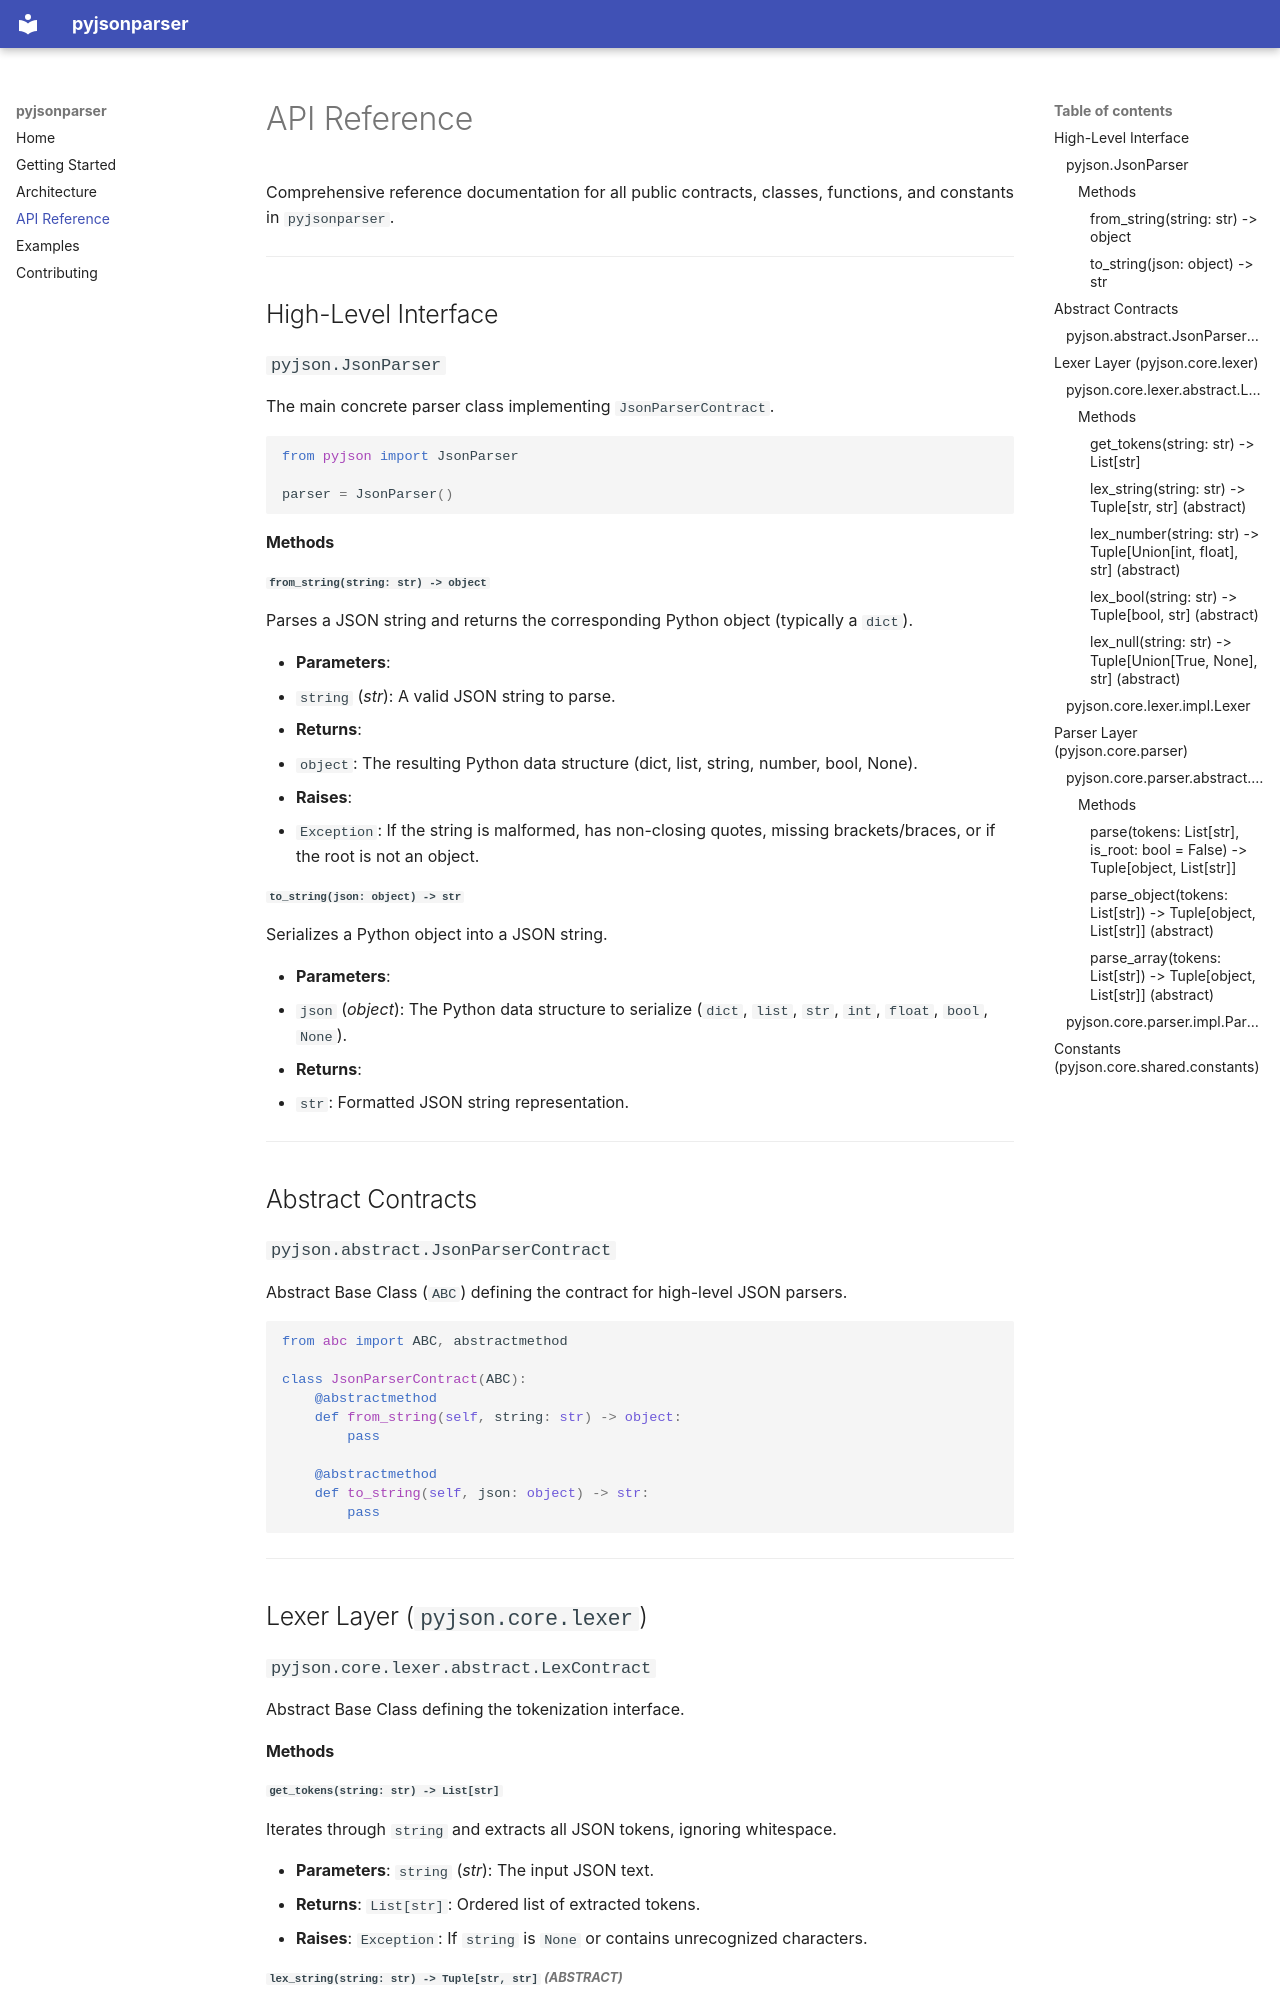

repository: alexprodan99/pyjsonparser · page: api-reference/index.html · generator: mkdocs

# API Reference

Comprehensive reference documentation for all public contracts, classes, functions, and constants in `pyjsonparser`.

---

## High-Level Interface

### `pyjson.JsonParser`

The main concrete parser class implementing `JsonParserContract`.

```python
from pyjson import JsonParser

parser = JsonParser()
```

#### Methods

##### `from_string(string: str) -> object`
Parses a JSON string and returns the corresponding Python object (typically a `dict`).

- **Parameters**:
  - `string` (*str*): A valid JSON string to parse.
- **Returns**:
  - `object`: The resulting Python data structure (dict, list, string, number, bool, None).
- **Raises**:
  - `Exception`: If the string is malformed, has non-closing quotes, missing brackets/braces, or if the root is not an object.

##### `to_string(json: object) -> str`
Serializes a Python object into a JSON string.

- **Parameters**:
  - `json` (*object*): The Python data structure to serialize (`dict`, `list`, `str`, `int`, `float`, `bool`, `None`).
- **Returns**:
  - `str`: Formatted JSON string representation.

---

## Abstract Contracts

### `pyjson.abstract.JsonParserContract`

Abstract Base Class (`ABC`) defining the contract for high-level JSON parsers.

```python
from abc import ABC, abstractmethod

class JsonParserContract(ABC):
    @abstractmethod
    def from_string(self, string: str) -> object:
        pass

    @abstractmethod
    def to_string(self, json: object) -> str:
        pass
```

---

## Lexer Layer (`pyjson.core.lexer`)

### `pyjson.core.lexer.abstract.LexContract`

Abstract Base Class defining the tokenization interface.

#### Methods

##### `get_tokens(string: str) -> List[str]`
Iterates through `string` and extracts all JSON tokens, ignoring whitespace.

- **Parameters**: `string` (*str*): The input JSON text.
- **Returns**: `List[str]`: Ordered list of extracted tokens.
- **Raises**: `Exception`: If `string` is `None` or contains unrecognized characters.

##### `lex_string(string: str) -> Tuple[str, str]` *(abstract)*
Extracts a double-quoted JSON string token from the start of `string`.

##### `lex_number(string: str) -> Tuple[Union[int, float], str]` *(abstract)*
Extracts an integer or float token from the start of `string`.
